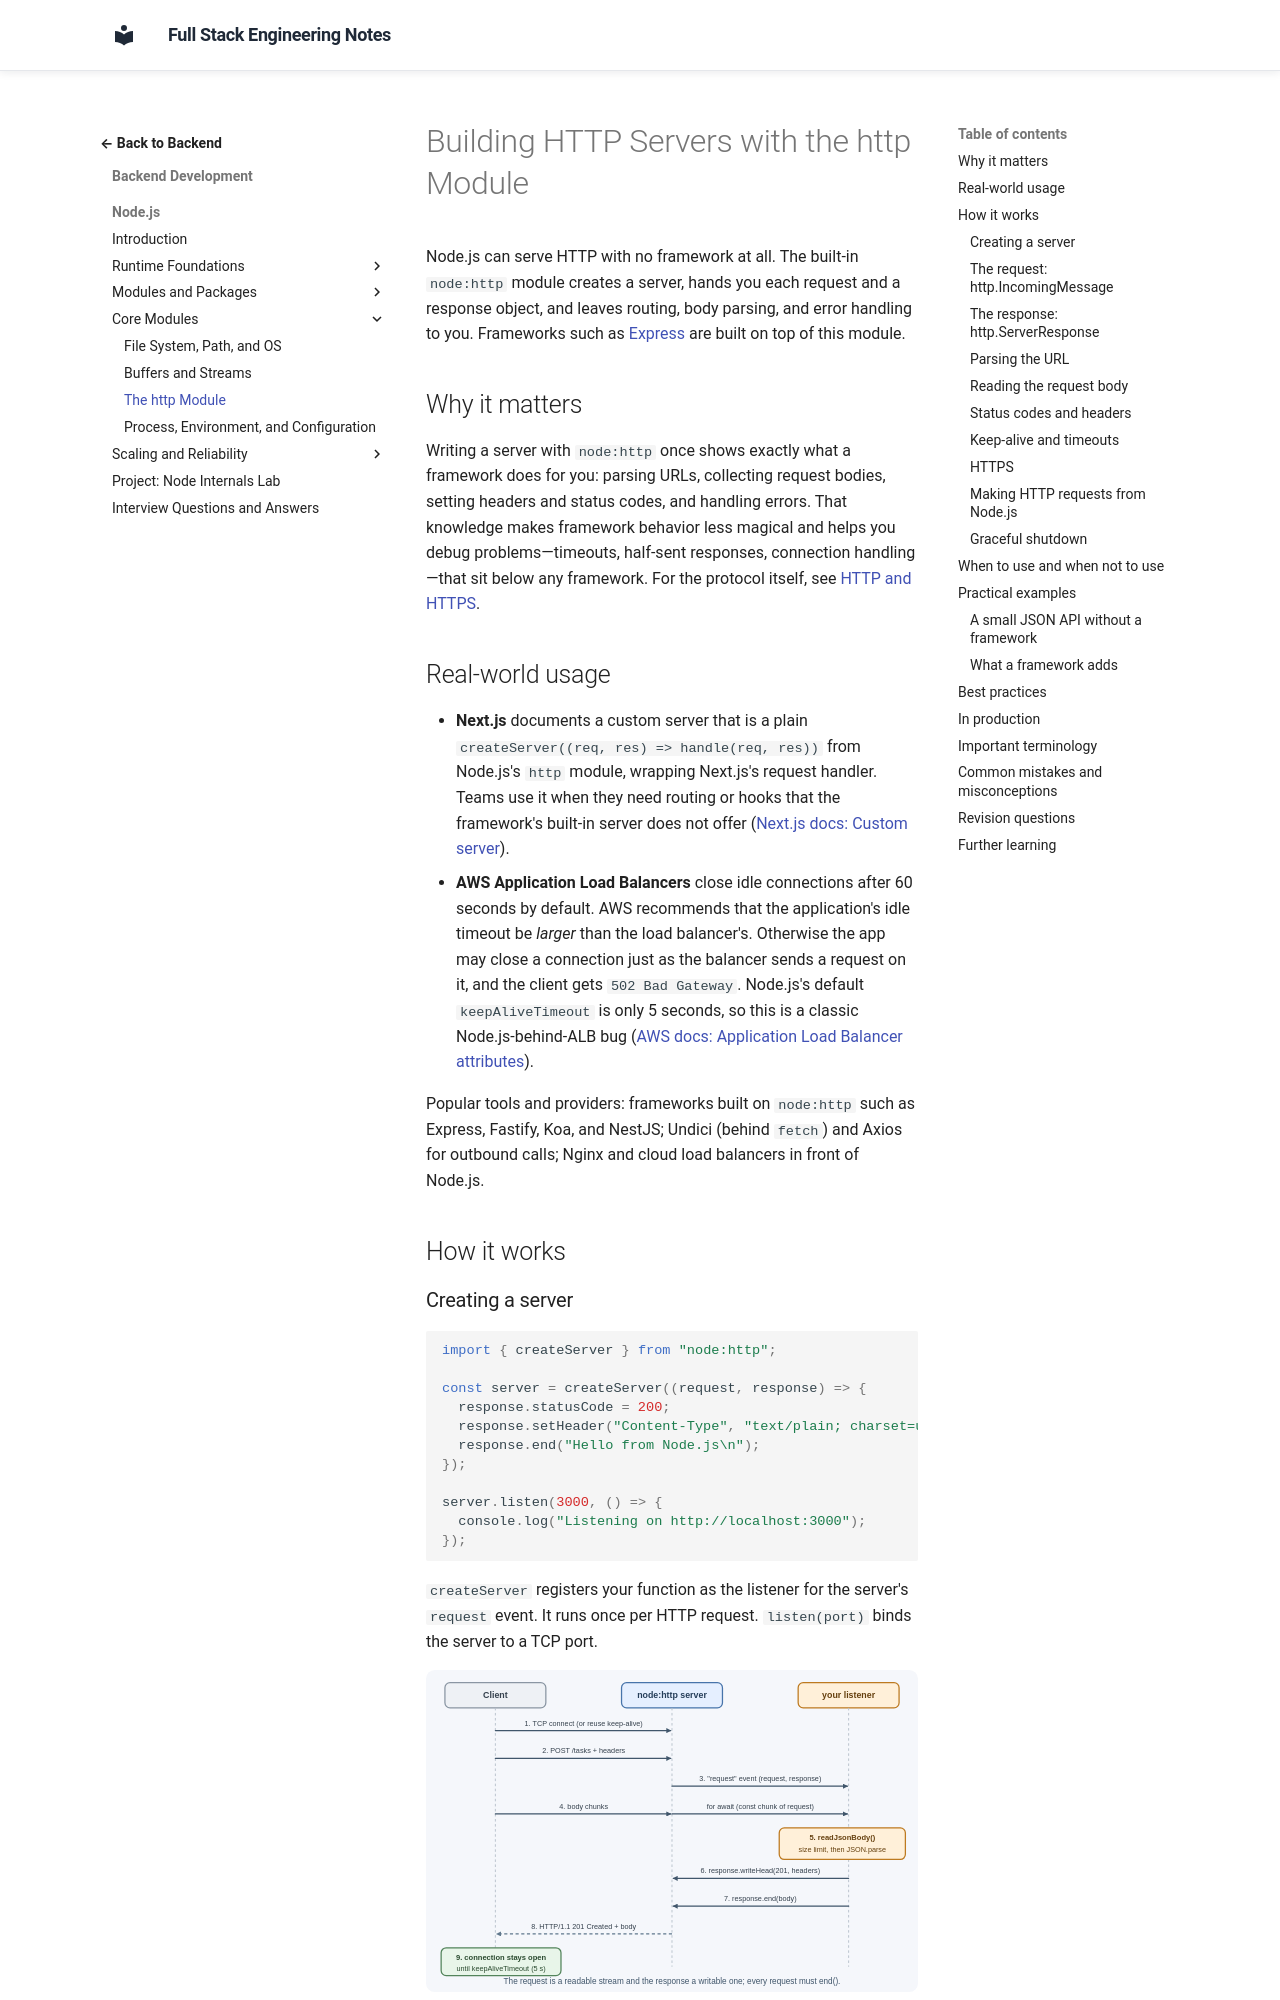

repository: murthy-satti/fullstack-notes · page: 03-backend-development/nodejs/http-module/index.html · generator: mkdocs

# Building HTTP Servers with the http Module

Node.js can serve HTTP with no framework at all. The built-in `node:http`
module creates a server, hands you each request and a response object, and
leaves routing, body parsing, and error handling to you. Frameworks such as
[Express](../express.md) are built on top of this module.

## Why it matters

Writing a server with `node:http` once shows exactly what a framework does
for you: parsing URLs, collecting request bodies, setting headers and status
codes, and handling errors. That knowledge makes framework behavior less
magical and helps you debug problems—timeouts, half-sent responses,
connection handling—that sit below any framework. For the protocol itself,
see [HTTP and HTTPS](../../01-networking-and-protocols/http-and-https.md).

## Real-world usage

- **Next.js** documents a custom server that is a plain
  `createServer((req, res) => handle(req, res))` from Node.js's `http`
  module, wrapping Next.js's request handler. Teams use it when they need
  routing or hooks that the framework's built-in server does not offer
  ([Next.js docs: Custom server](https://nextjs.org/docs/pages/guides/custom-server)).
- **AWS Application Load Balancers** close idle connections after 60
  seconds by default. AWS recommends that the application's idle timeout be
  *larger* than the load balancer's. Otherwise the app may close a
  connection just as the balancer sends a request on it, and the client
  gets `502 Bad Gateway`. Node.js's default `keepAliveTimeout` is only 5
  seconds, so this is a classic Node.js-behind-ALB bug
  ([AWS docs: Application Load Balancer attributes](https://docs.aws.amazon.com/elasticloadbalancing/latest/application/edit-load-balancer-attributes.html)).

Popular tools and providers: frameworks built on `node:http` such as Express,
Fastify, Koa, and NestJS; Undici (behind `fetch`) and Axios for outbound
calls; Nginx and cloud load balancers in front of Node.js.

## How it works
